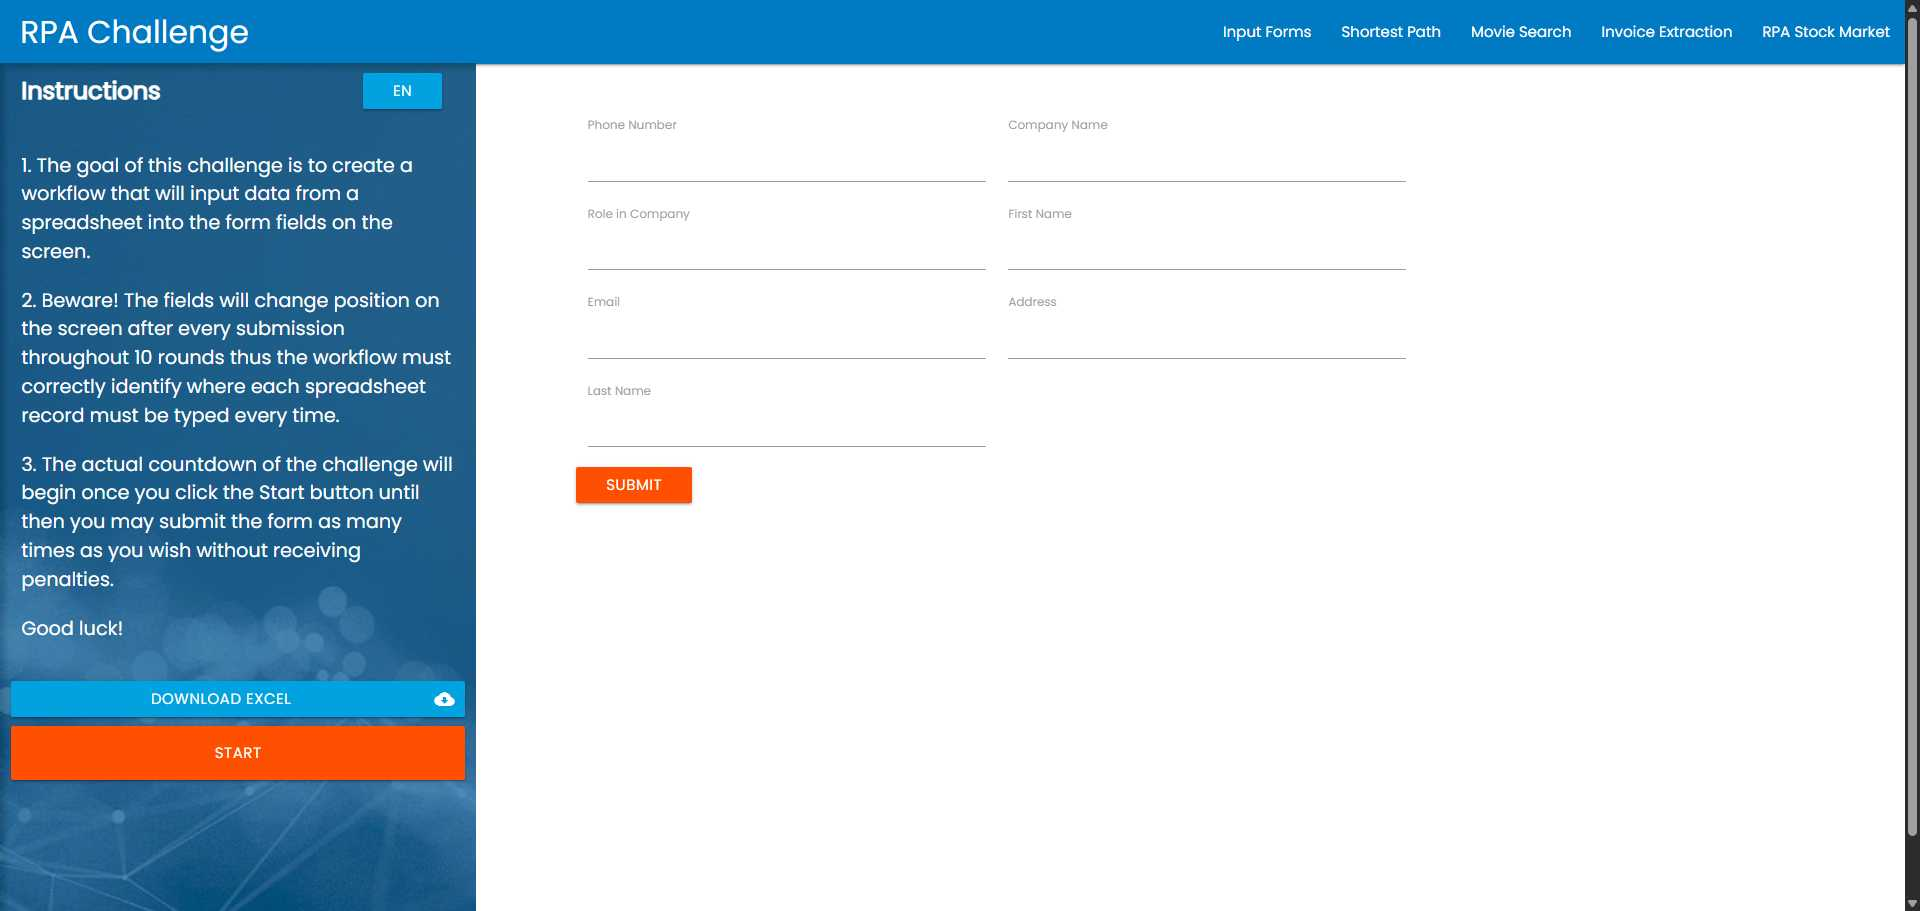
Task: Robotic Enterprise Framework
Workflow: Chrome_ValidarInicioChallenge

Step 1 [try]: Chrome Rpa Challenge in window 'Rpa Challenge' (chrome.exe)
